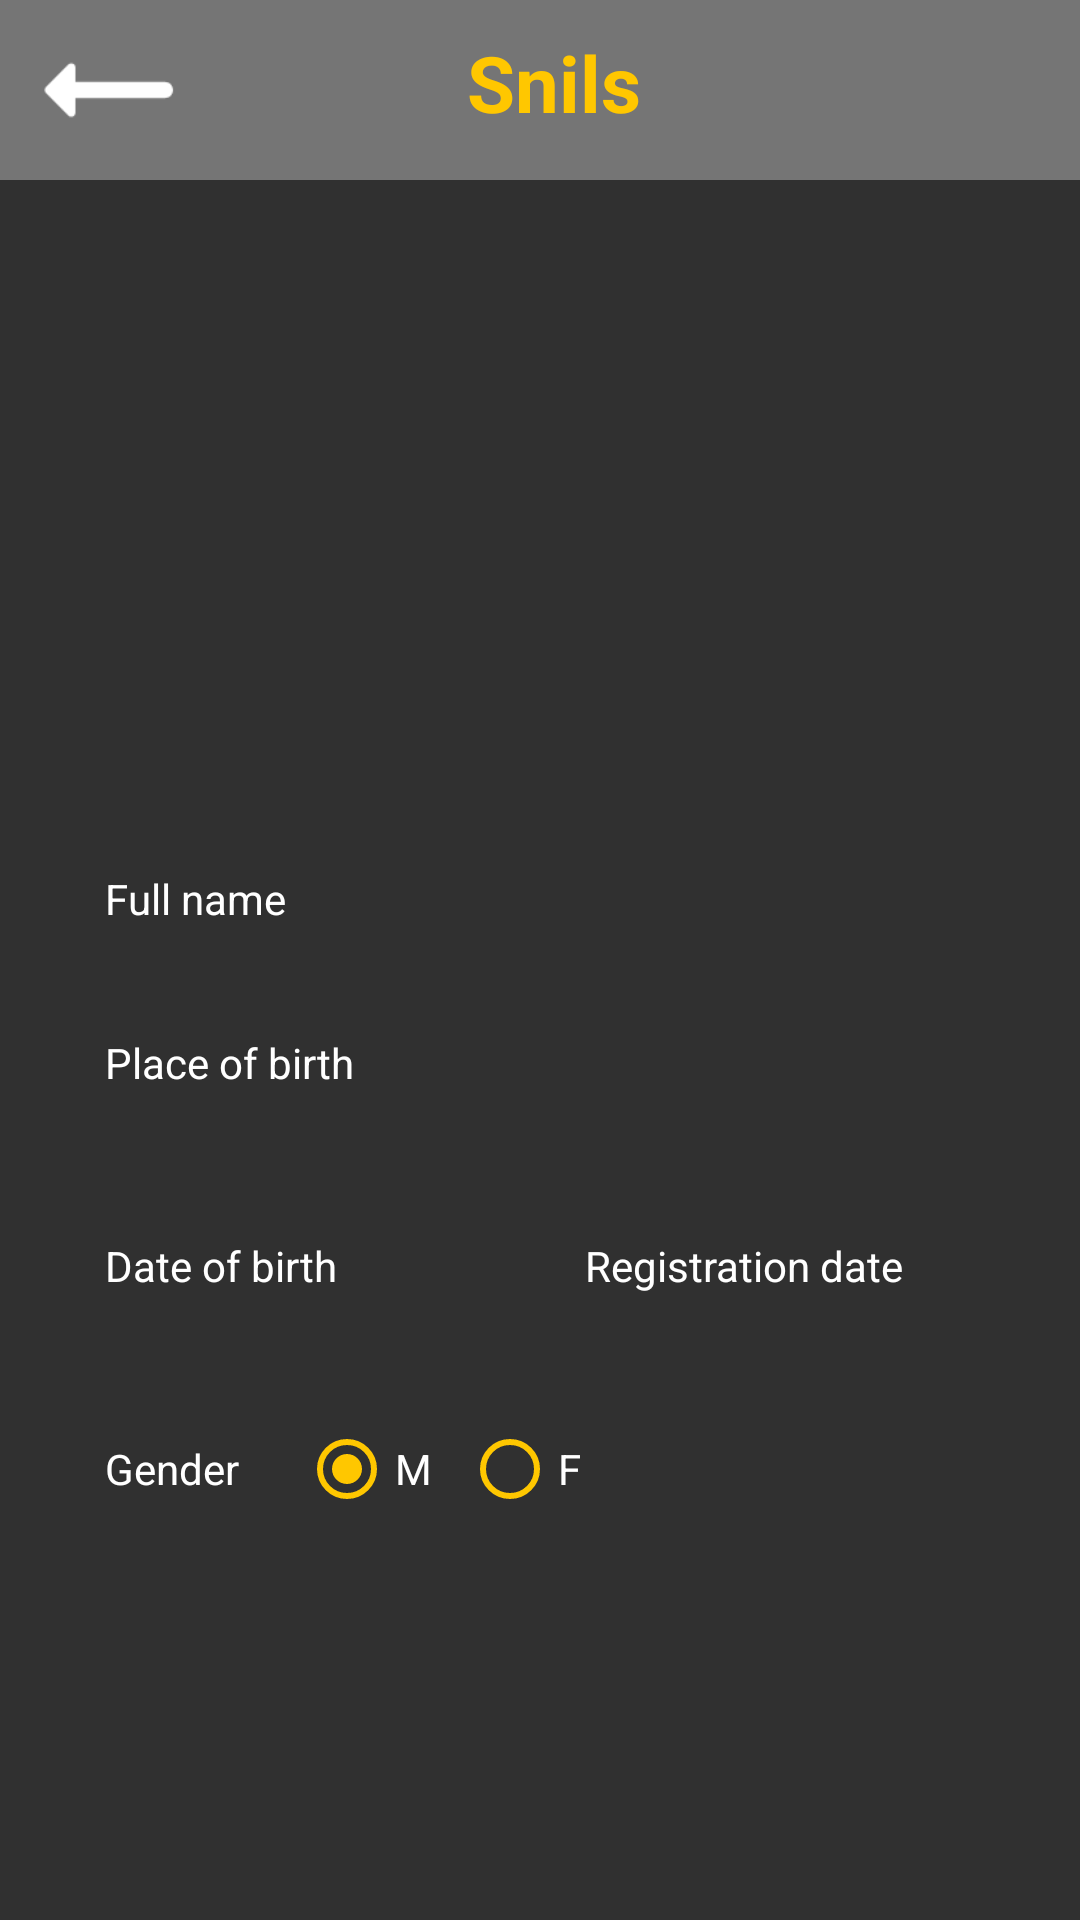

Android layout source for this screen:
<!-- AndroidManifest.xml: application theme AppTheme -->
<!-- res/layout/activity_snils_pattern.xml -->
<?xml version="1.0" encoding="utf-8"?>
<androidx.constraintlayout.widget.ConstraintLayout xmlns:android="http://schemas.android.com/apk/res/android"
    xmlns:app="http://schemas.android.com/apk/res-auto"
    xmlns:tools="http://schemas.android.com/tools"
    android:layout_width="match_parent"
    android:layout_height="match_parent"
    tools:context=".SnilsPatternActivity">

    <androidx.constraintlayout.widget.ConstraintLayout
        android:id="@+id/top_panel"
        android:layout_width="match_parent"
        android:layout_height="60dp"
        android:background="#757575"
        android:orientation="horizontal"
        app:layout_constraintStart_toStartOf="parent"
        app:layout_constraintTop_toTopOf="parent">

        <ImageView
            android:id="@+id/menubar_Back"
            android:layout_width="50dp"
            android:layout_height="50dp"
            android:layout_margin="11dp"
            android:src="@drawable/left_arrow_white"
            android:scaleY="1.3"
            android:scaleX="1.3"
            android:onClick="goBackMainPageClick"
            app:layout_constraintBottom_toBottomOf="parent"
            app:layout_constraintRight_toLeftOf="@id/snils_txt"
            app:layout_constraintStart_toStartOf="parent"
            app:layout_constraintTop_toTopOf="parent" />

        <TextView
            android:id="@+id/snils_txt"
            android:layout_width="wrap_content"
            android:layout_height="wrap_content"
            android:layout_gravity="center"
            android:layout_marginBottom="5dp"
            android:text="Snils"
            android:textColor="#FFC700"
            android:textIsSelectable="false"
            android:textSize="26dp"
            android:textStyle="bold"
            app:layout_constraintBottom_toBottomOf="parent"
            app:layout_constraintEnd_toStartOf="@id/menubar_options"
            app:layout_constraintStart_toEndOf="@+id/menubar_Back"
            app:layout_constraintTop_toTopOf="parent" />

        <ImageView
            android:id="@+id/menubar_options"
            android:layout_width="45dp"
            android:layout_height="45dp"
            android:layout_margin="7dp"
            android:src="@drawable/ic_more_btn"
            android:scaleY="1.3"
            android:scaleX="1.3"
            app:layout_constraintBottom_toBottomOf="parent"
            app:layout_constraintEnd_toEndOf="parent"
            app:layout_constraintLeft_toLeftOf="@id/snils_txt"
            app:layout_constraintTop_toTopOf="parent" />

    </androidx.constraintlayout.widget.ConstraintLayout>

    <androidx.constraintlayout.widget.ConstraintLayout
        android:id="@+id/main_panel"
        android:layout_marginTop="60dp"
        android:layout_width="match_parent"
        android:layout_height="wrap_content"
        android:orientation="horizontal"
        app:layout_constraintStart_toStartOf="parent"
        app:layout_constraintTop_toTopOf="parent">

        <ImageView
            android:id="@+id/snils_photo"
            android:layout_width="340dp"
            android:layout_height="180dp"
            android:layout_marginTop="30dp"
            android:background="@drawable/view_round_white"
            app:layout_constraintBottom_toTopOf="@+id/f_n"
            app:layout_constraintEnd_toEndOf="parent"
            app:layout_constraintStart_toStartOf="parent"
            app:layout_constraintTop_toTopOf="parent" />

        <TextView
            android:id="@+id/f_n"
            android:layout_width="wrap_content"
            android:layout_height="wrap_content"
            android:layout_marginTop="20dp"
            android:layout_marginLeft="35dp"
            android:text="Full name"
            android:textColor="@color/white"
            android:textSize="14dp"
            app:layout_constraintStart_toStartOf="parent"
            app:layout_constraintTop_toBottomOf="@id/snils_photo"/>

        <EditText
            android:id="@+id/editTextFullName"
            android:layout_width="match_parent"
            android:layout_height="wrap_content"
            android:layout_marginHorizontal="25dp"
            android:background="@drawable/view_round_white"
            android:ems="10"
            android:paddingVertical="2dp"
            android:maxLength="100"
            android:textColor="#000"
            android:textSize="16dp"
            app:layout_constraintBottom_toTopOf="@+id/p_b"
            app:layout_constraintStart_toStartOf="parent"
            app:layout_constraintTop_toBottomOf="@+id/f_n" />

        <TextView
            android:id="@+id/p_b"
            android:layout_width="wrap_content"
            android:layout_height="wrap_content"
            android:layout_marginTop="10dp"
            android:layout_marginLeft="35dp"
            android:text="Place of birth"
            android:textColor="@color/white"
            android:textSize="14dp"
            app:layout_constraintStart_toStartOf="parent"
            app:layout_constraintTop_toBottomOf="@+id/editTextFullName"/>

        <EditText
            android:id="@+id/editTextPlaceBirth"
            android:layout_width="match_parent"
            android:layout_height="wrap_content"
            android:layout_marginHorizontal="25dp"
            android:background="@drawable/view_round_white"
            android:ems="10"
            android:paddingVertical="2dp"
            android:maxLength="100"
            android:textColor="#000"
            android:textSize="16dp"
            app:layout_constraintBottom_toTopOf="@+id/d_b"
            app:layout_constraintStart_toStartOf="parent"
            app:layout_constraintTop_toBottomOf="@+id/p_b" />

        <TextView
            android:id="@+id/d_b"
            android:layout_width="wrap_content"
            android:layout_height="wrap_content"
            android:layout_marginTop="10dp"
            android:layout_marginLeft="10dp"
            android:text="Date of birth"
            android:textColor="@color/white"
            android:textSize="14dp"
            app:layout_constraintBottom_toTopOf="@+id/editTextDateBirth"
            app:layout_constraintStart_toStartOf="@+id/editTextDateBirth"
            app:layout_constraintTop_toBottomOf="@id/editTextPlaceBirth" />

        <EditText
            android:id="@+id/editTextDateBirth"
            android:layout_width="150dp"
            android:maxLength="100"
            android:layout_height="wrap_content"
            android:layout_marginHorizontal="25dp"
            android:background="@drawable/view_round_white"
            android:ems="10"
            android:paddingVertical="2dp"
            android:textColor="#000"
            android:textSize="16dp"
            app:layout_constraintBottom_toTopOf="@id/gender"
            app:layout_constraintStart_toStartOf="parent"
            app:layout_constraintTop_toBottomOf="@id/d_b" />

        <TextView
            android:id="@+id/r_d"
            android:layout_width="wrap_content"
            android:layout_height="wrap_content"
            android:layout_marginStart="10dp"
            android:text="Registration date"
            android:textColor="@color/white"
            android:textSize="14dp"
            app:layout_constraintBottom_toBottomOf="@+id/d_b"
            app:layout_constraintStart_toStartOf="@+id/editTextDateRegistrationSnils"
            app:layout_constraintTop_toTopOf="@+id/d_b" />

        <EditText
            android:id="@+id/editTextDateRegistrationSnils"
            android:layout_width="150dp"
            android:layout_height="wrap_content"
            android:maxLength="20"
            android:layout_marginHorizontal="25dp"
            android:background="@drawable/view_round_white"
            android:ems="10"
            android:paddingVertical="2dp"
            android:textColor="#000"
            android:textSize="16dp"
            app:layout_constraintBottom_toBottomOf="@+id/editTextDateBirth"
            app:layout_constraintEnd_toEndOf="parent"
            app:layout_constraintTop_toTopOf="@+id/editTextDateBirth" />

        <TextView
            android:id="@+id/gender"
            android:layout_width="wrap_content"
            android:layout_height="wrap_content"
            android:layout_marginLeft="35dp"
            android:text="Gender"
            android:textColor="@color/white"
            android:layout_marginTop="10dp"
            android:textSize="14dp"
            app:layout_constraintStart_toStartOf="parent"
            app:layout_constraintBottom_toBottomOf="parent"
            app:layout_constraintTop_toBottomOf="@+id/editTextDateBirth" />

        <RadioGroup
            android:id="@+id/rgroup"
            android:layout_width="wrap_content"
            android:layout_height="wrap_content"
            android:orientation="horizontal"
            android:layout_marginLeft="20dp"
            app:layout_constraintBottom_toBottomOf="@+id/gender"
            app:layout_constraintStart_toEndOf="@+id/gender"
            app:layout_constraintTop_toTopOf="@+id/gender">

            <RadioButton
                android:id="@+id/maleCheck"
                android:layout_width="wrap_content"
                android:layout_height="wrap_content"
                android:layout_marginRight="10dp"
                android:buttonTint="#FFC700"
                android:checked="true"
                android:text="M"
                android:textColor="@color/white"
                android:textColorLink="#FFC700"
                android:textSize="14dp"
                app:layout_constraintEnd_toStartOf="@+id/femaleCheck"
                app:layout_constraintStart_toStartOf="parent"
                app:layout_constraintTop_toTopOf="parent" />

            <RadioButton
                android:id="@+id/femaleCheck"
                android:layout_width="wrap_content"
                android:layout_height="wrap_content"
                android:buttonTint="#FFC700"
                android:text="@string/female_string"
                android:textColor="@color/white"
                android:textSize="14dp"
                app:layout_constraintEnd_toEndOf="parent"
                app:layout_constraintStart_toEndOf="@+id/maleCheck"
                app:layout_constraintTop_toTopOf="parent" />
        </RadioGroup>

    </androidx.constraintlayout.widget.ConstraintLayout>

</androidx.constraintlayout.widget.ConstraintLayout>
<!-- resources referenced by this layout -->
<resources>
  <color name="white">#FFFFFFFF</color>
  <!-- drawable left_arrow_white (drawable) -->
  <vector android:autoMirrored="true" android:height="100dp"
      android:tint="#FFFFFF" android:viewportHeight="24"
      android:viewportWidth="24" android:width="100dp" xmlns:android="http://schemas.android.com/apk/res/android">
      <group
          android:translateX="24"
          android:scaleX="-1">
      <path android:fillColor="@android:color/white" android:pathData="M16.01,11H5c-0.55,0 -1,0.45 -1,1s0.45,1 1,1h11.01v1.79c0,0.45 0.54,0.67 0.85,0.35l2.78,-2.79c0.19,-0.2 0.19,-0.51 0,-0.71l-2.78,-2.79c-0.31,-0.32 -0.85,-0.09 -0.85,0.35V11z"/>
  </group>
  </vector>
  <string name="female_string">F</string>
  <style name="AppTheme" parent="Theme.AppCompat.NoActionBar">
          
          <item name="android:windowContentTransitions">true</item>
          ...
      </style>
</resources>
